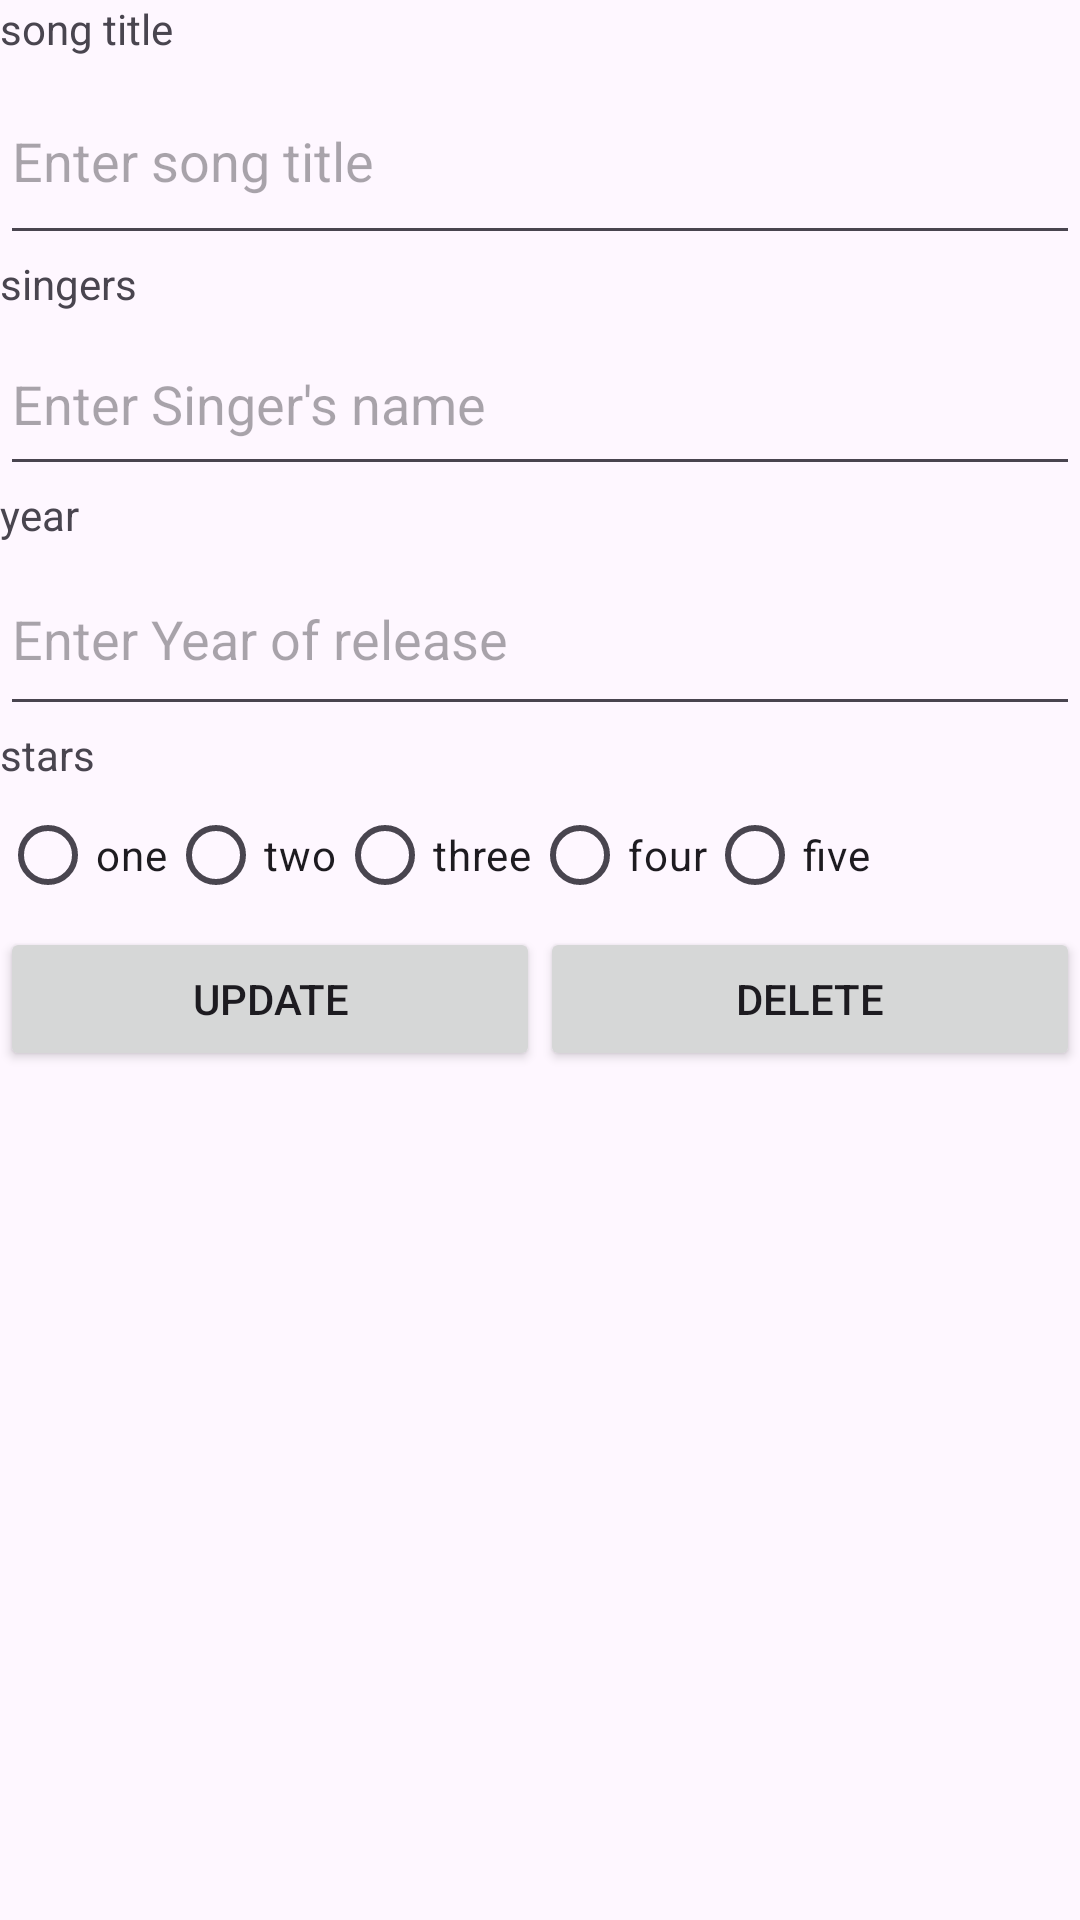

Here is an Android app screen rendered from its layout file. Give the layout XML and the strings, colors and styles it references.
<!-- AndroidManifest.xml: application theme Theme.L08Songs -->
<!-- res/layout/activity_third.xml -->
<?xml version="1.0" encoding="utf-8"?>
<LinearLayout xmlns:android="http://schemas.android.com/apk/res/android"
    xmlns:app="http://schemas.android.com/apk/res-auto"
    xmlns:tools="http://schemas.android.com/tools"
    android:layout_width="match_parent"
    android:layout_height="match_parent"
    android:orientation="vertical"
    tools:context=".ThirdActivity">

    <TextView
        android:id="@+id/etSongTitle"
        android:layout_width="wrap_content"
        android:layout_height="wrap_content"
        android:text="song title" />

    <EditText
        android:id="@+id/songID"
        android:layout_width="match_parent"
        android:layout_height="66dp"
        android:hint="Enter song title" />

    <TextView
        android:id="@+id/textView"
        android:layout_width="match_parent"
        android:layout_height="wrap_content"
        android:text="singers" />

    <EditText
        android:id="@+id/etSongSinger"
        android:layout_width="match_parent"
        android:layout_height="58dp"
        android:ems="10"
        android:hint="Enter Singer's name"
        android:inputType="textPersonName" />

    <TextView
        android:id="@+id/textView2"
        android:layout_width="match_parent"
        android:layout_height="wrap_content"
        android:text="year" />

    <EditText
        android:id="@+id/etYear"
        android:layout_width="match_parent"
        android:layout_height="61dp"
        android:ems="10"
        android:hint="Enter Year of release"
        android:inputType="textPersonName" />

    <TextView
        android:id="@+id/textView4"
        android:layout_width="match_parent"
        android:layout_height="wrap_content"
        android:text="stars" />

    <RadioGroup
        android:id="@+id/rgStars"
        android:layout_width="wrap_content"
        android:layout_height="wrap_content"
        android:orientation="horizontal">

        <RadioButton
            android:id="@+id/radio1"
            android:layout_width="wrap_content"
            android:layout_height="wrap_content"
            android:layout_weight="1"
            android:text="one" />

        <RadioButton
            android:id="@+id/radio2"
            android:layout_width="wrap_content"
            android:layout_height="wrap_content"
            android:layout_weight="1"
            android:text="two" />

        <RadioButton
            android:id="@+id/radio3"
            android:layout_width="wrap_content"
            android:layout_height="wrap_content"
            android:layout_weight="1"
            android:text="three" />

        <RadioButton
            android:id="@+id/radio4"
            android:layout_width="wrap_content"
            android:layout_height="wrap_content"
            android:layout_weight="1"
            android:text="four" />

        <RadioButton
            android:id="@+id/radio5"
            android:layout_width="wrap_content"
            android:layout_height="wrap_content"
            android:layout_weight="1"
            android:text="five" />

    </RadioGroup>

    <LinearLayout
        android:layout_width="match_parent"
        android:layout_height="match_parent"
        android:orientation="horizontal">

        <Button
            android:id="@+id/btnUpdate"
            android:layout_width="wrap_content"
            android:layout_height="wrap_content"
            android:layout_weight="1"
            android:text="UPDATE" />

        <Button
            android:id="@+id/btnDelete"
            android:layout_width="wrap_content"
            android:layout_height="wrap_content"
            android:layout_weight="1"
            android:text="DELETE" />
    </LinearLayout>

    <Button
        android:id="@+id/btnCancel"
        android:layout_width="match_parent"
        android:layout_height="wrap_content"
        android:text="CANCEL" />

</LinearLayout>
<!-- resources referenced by this layout -->
<resources>
  <style name="Theme.L08Songs" parent="Base.Theme.L08Songs" />
  <style name="Base.Theme.L08Songs" parent="Theme.Material3.DayNight.NoActionBar">
          
          
      </style>
</resources>
